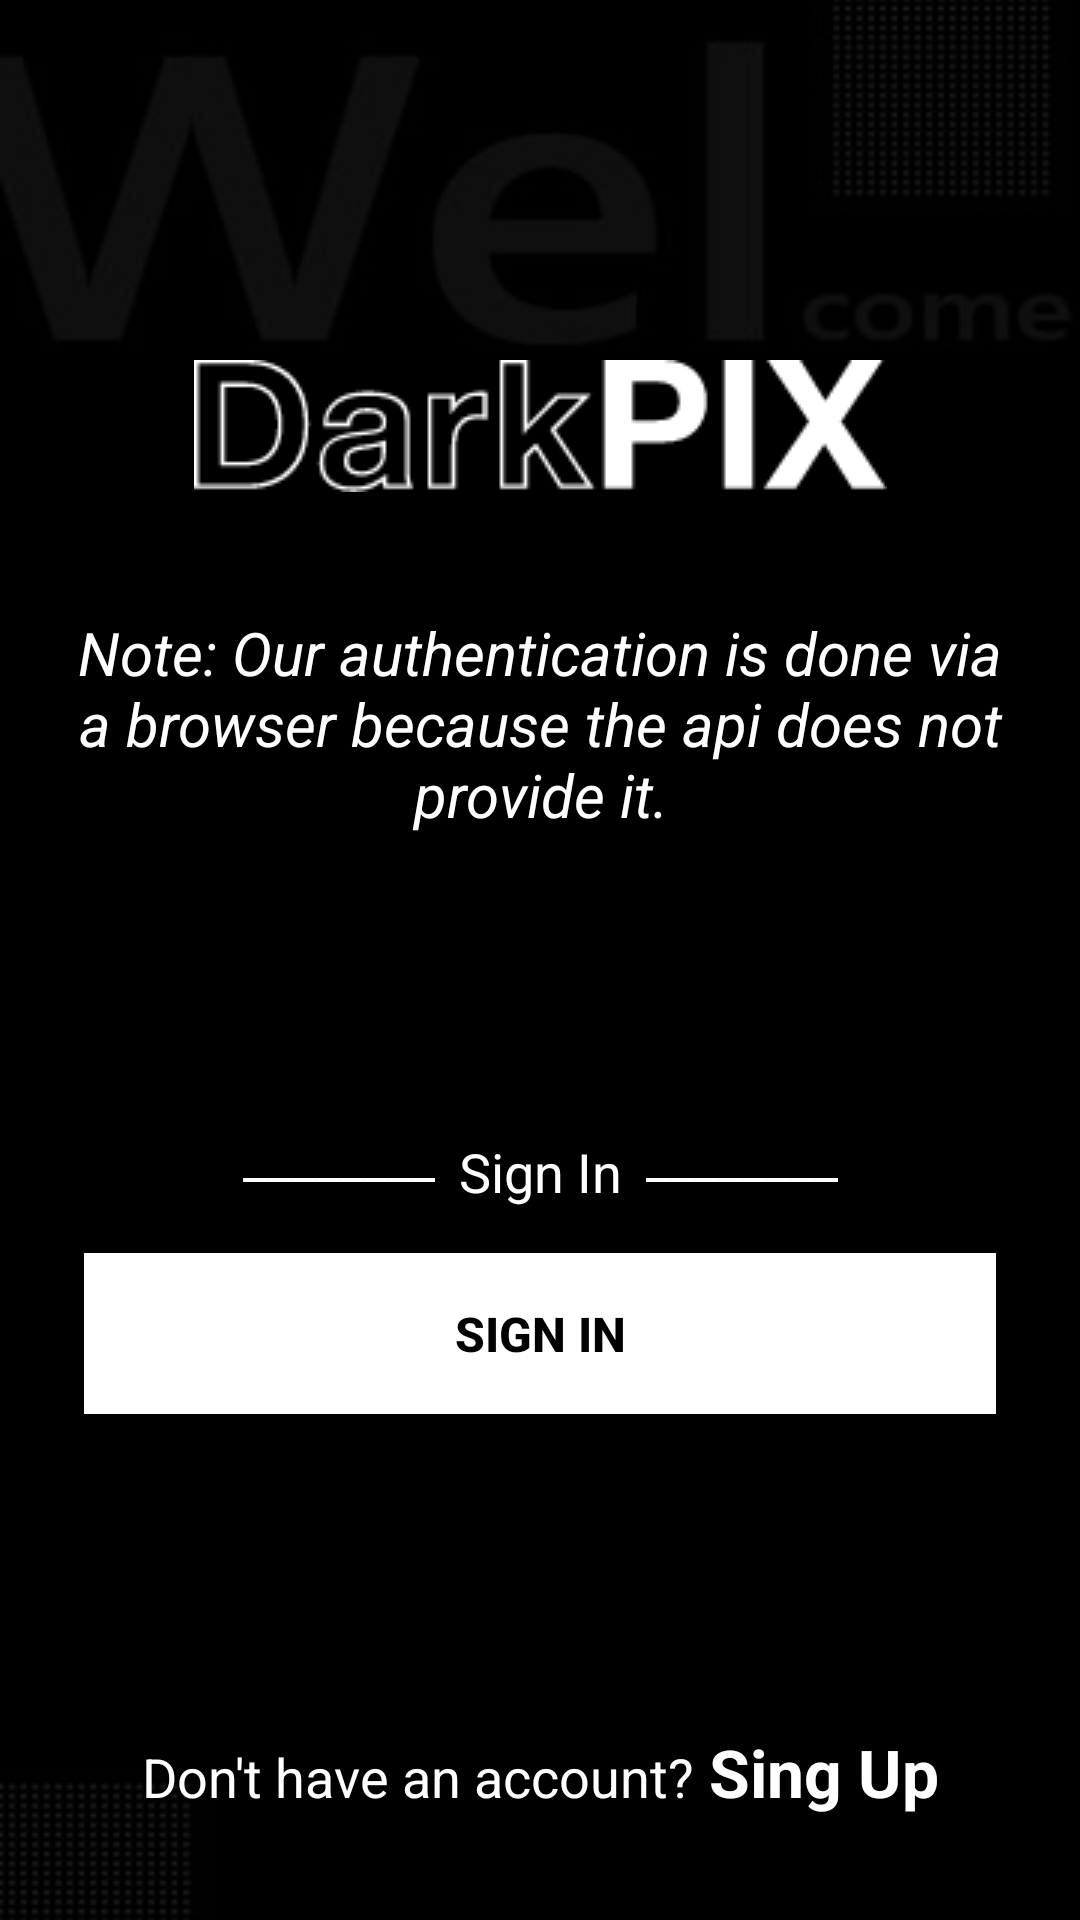

Write the Android layout XML for this screen, with the resource values it uses.
<!-- AndroidManifest.xml: application theme AppTheme.NoActionBar -->
<!-- res/layout/fragment_auth.xml -->
<?xml version="1.0" encoding="utf-8"?>
<androidx.constraintlayout.widget.ConstraintLayout xmlns:android="http://schemas.android.com/apk/res/android"
    xmlns:app="http://schemas.android.com/apk/res-auto"
    xmlns:tools="http://schemas.android.com/tools"
    android:layout_width="match_parent"
    android:layout_height="match_parent"
    android:background="@drawable/on_boarding_bg"
    tools:context=".ui.auth.AuthFragment">

    <androidx.appcompat.widget.AppCompatImageView
        android:id="@+id/authLogo"
        android:layout_width="wrap_content"
        android:layout_height="wrap_content"
        android:layout_marginTop="120dp"
        android:background="@drawable/splash_name"
        android:contentDescription="@string/splash"
        app:layout_constraintEnd_toEndOf="parent"
        app:layout_constraintStart_toStartOf="parent"
        app:layout_constraintTop_toTopOf="parent" />

    <TextView
        android:id="@+id/authNote"
        android:layout_width="wrap_content"
        android:layout_height="wrap_content"
        android:layout_marginTop="40dp"
        android:gravity="center"
        android:paddingHorizontal="12dp"
        android:text="@string/note"
        android:textColor="@color/white"
        android:textSize="20sp"
        android:textStyle="italic"
        app:layout_constraintEnd_toEndOf="parent"
        app:layout_constraintStart_toStartOf="parent"
        app:layout_constraintTop_toBottomOf="@+id/authLogo" />

    <TextView
        android:id="@+id/authSignIn"
        android:layout_width="wrap_content"
        android:layout_height="wrap_content"
        android:layout_marginTop="100dp"
        android:text="@string/sign_in"
        android:textColor="@color/white"
        android:textSize="18sp"
        app:layout_constraintEnd_toEndOf="parent"
        app:layout_constraintStart_toStartOf="parent"
        app:layout_constraintTop_toBottomOf="@+id/authNote" />

    <TextView
        android:id="@+id/authSignInRightLine"
        android:layout_width="wrap_content"
        android:layout_height="wrap_content"
        android:layout_marginStart="8dp"
        android:layout_marginTop="95dp"
        android:text="@string/line"
        android:textColor="@color/white"
        android:textSize="18sp"
        app:layout_constraintStart_toEndOf="@+id/authSignIn"
        app:layout_constraintTop_toBottomOf="@+id/authNote" />

    <TextView
        android:id="@+id/authSignInLeftLine"
        android:layout_width="wrap_content"
        android:layout_height="wrap_content"
        android:layout_marginTop="95dp"
        android:layout_marginEnd="8dp"
        android:text="@string/line"
        android:textColor="@color/white"
        android:textSize="18sp"
        app:layout_constraintEnd_toStartOf="@+id/authSignIn"
        app:layout_constraintTop_toBottomOf="@+id/authNote" />

    <androidx.appcompat.widget.AppCompatButton
        android:id="@+id/authSignInBtn"
        android:layout_width="match_parent"
        android:layout_height="wrap_content"
        android:layout_marginHorizontal="28dp"
        android:layout_marginTop="15dp"
        android:background="@color/white"
        android:paddingVertical="16dp"
        android:text="@string/sign_in"
        android:textColor="@color/black"
        android:textSize="16sp"
        android:textStyle="bold"
        app:layout_constraintStart_toStartOf="parent"
        app:layout_constraintTop_toBottomOf="@+id/authSignIn" />


    <LinearLayout
        android:layout_width="wrap_content"
        android:layout_height="wrap_content"
        android:layout_marginTop="70dp"
        app:layout_constraintBottom_toBottomOf="parent"
        app:layout_constraintEnd_toEndOf="parent"
        app:layout_constraintStart_toStartOf="parent"
        app:layout_constraintTop_toBottomOf="@+id/authSignInBtn">

        <TextView
            android:id="@+id/authDoNotTv"
            android:layout_width="wrap_content"
            android:layout_height="wrap_content"
            android:text="@string/don_t_have_an_account"
            android:textColor="@color/white"
            android:textSize="18sp" />

        <TextView
            android:id="@+id/authSignUpTv"
            android:layout_width="wrap_content"
            android:layout_height="wrap_content"
            android:layout_marginStart="5dp"
            android:text="@string/sing_up"
            android:textColor="@color/white"
            android:textSize="22sp"
            android:textStyle="bold" />

    </LinearLayout>

</androidx.constraintlayout.widget.ConstraintLayout>
<!-- resources referenced by this layout -->
<resources>
  <color name="black">#FF000000</color>
  <color name="white">#FFFFFFFF</color>
  <!-- drawable on_boarding_bg: jpg bitmap (drawable, 10117 bytes) -->
  <!-- drawable splash_name: png bitmap (drawable, 3844 bytes) -->
  <string name="don_t_have_an_account">Don\'t have an account?</string>
  <string name="line">________</string>
  <string name="note">Note: Our authentication is done via a browser because the api does not provide it.</string>
  <string name="sign_in">Sign In</string>
  <string name="sing_up">Sing Up</string>
  <string name="splash">splash</string>
  <style name="AppTheme.NoActionBar" parent="Theme.AppCompat.Light.DarkActionBar">
          <item name="windowActionBar">false</item>
          <item name="windowNoTitle">true</item>
          <item name="android:windowFullscreen">true</item>
      </style>
</resources>
